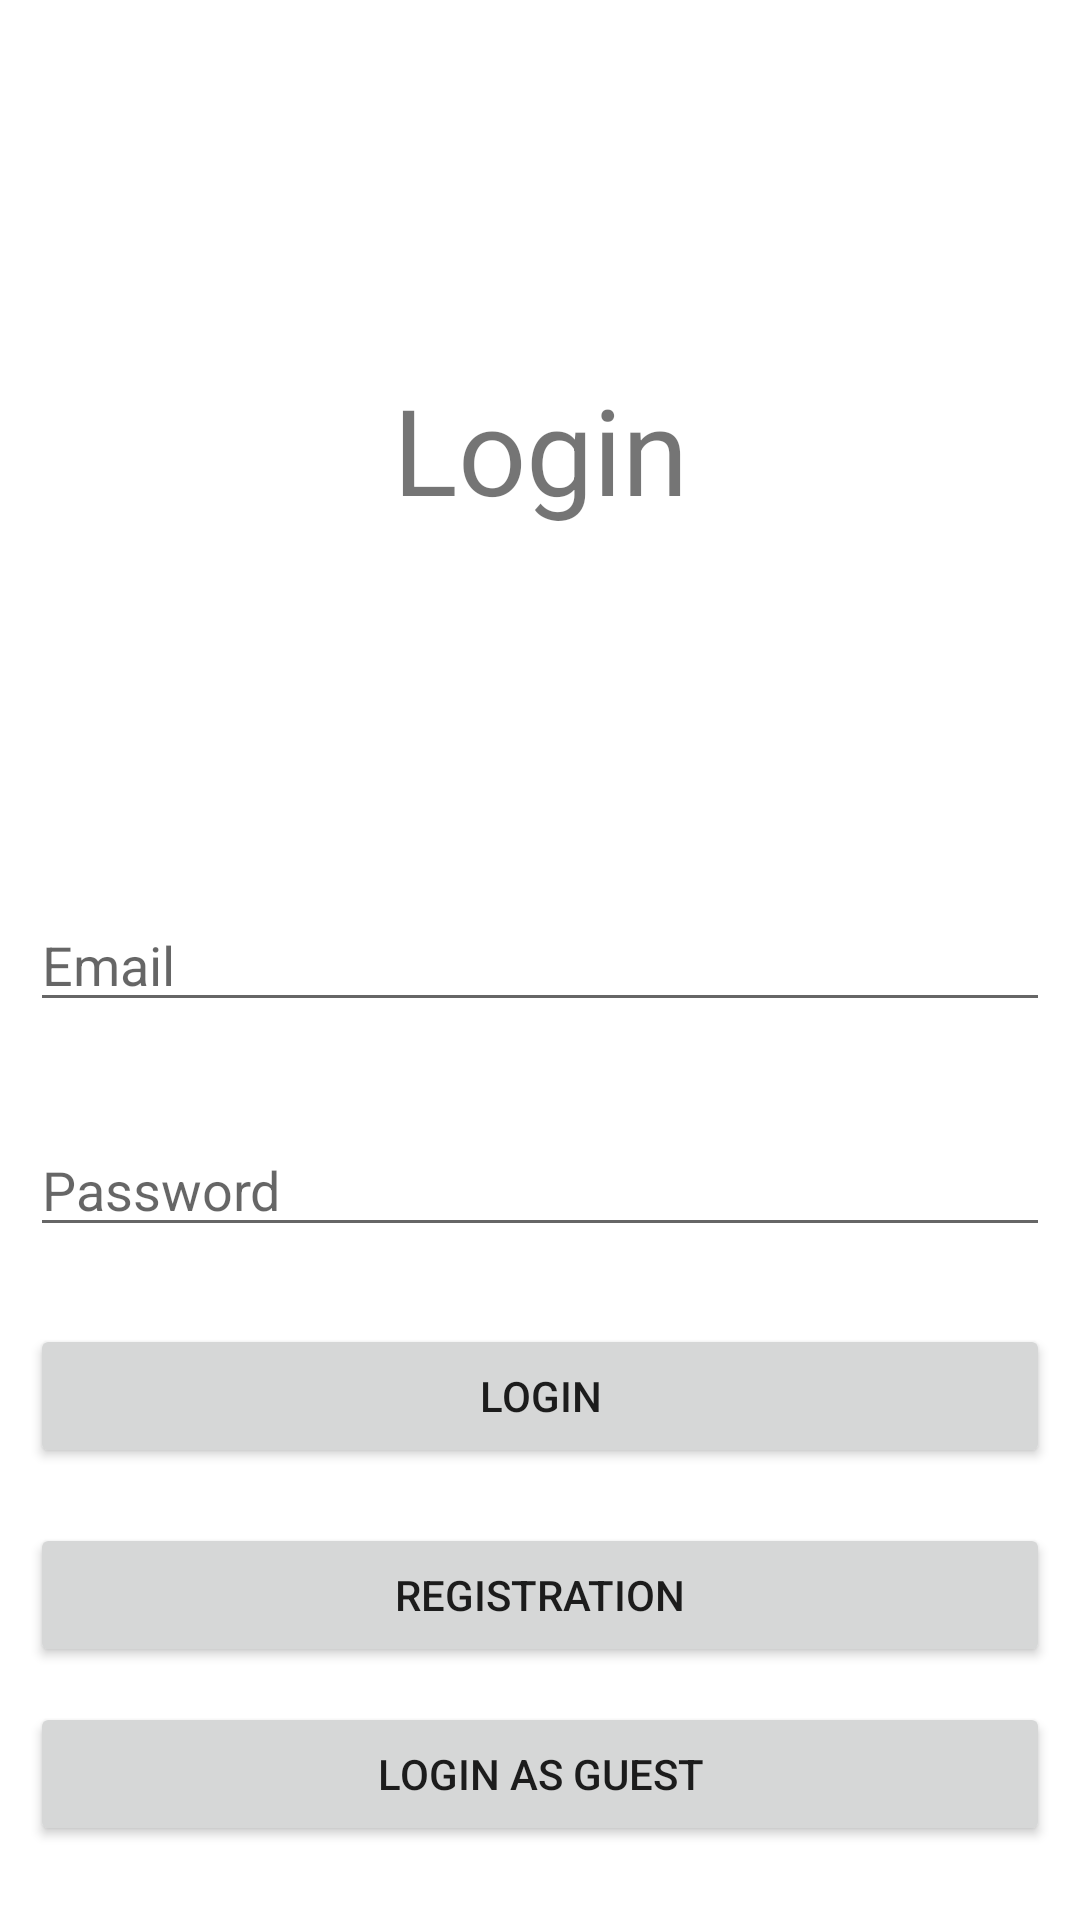

Write the Android layout XML for this screen, with the resource values it uses.
<!-- AndroidManifest.xml: application theme Theme.AllergyIntolerances -->
<!-- res/layout/activity_login.xml -->
<?xml version="1.0" encoding="utf-8"?>
<androidx.constraintlayout.widget.ConstraintLayout xmlns:android="http://schemas.android.com/apk/res/android"
    xmlns:app="http://schemas.android.com/apk/res-auto"
    xmlns:tools="http://schemas.android.com/tools"
    android:layout_width="match_parent"
    android:layout_height="match_parent"
    tools:context=".Login"
    android:id="@+id/loginLayout">

    <TextView
        android:id="@+id/textViewLogin"
        android:layout_width="wrap_content"
        android:layout_height="wrap_content"
        android:layout_margin="10dp"
        android:layout_marginStart="1dp"
        android:layout_marginLeft="1dp"
        android:text="@string/login"
        android:textSize="40dp"
        app:layout_constraintBottom_toTopOf="@+id/editTextEmail"
        app:layout_constraintEnd_toEndOf="parent"
        app:layout_constraintStart_toStartOf="parent"
        app:layout_constraintTop_toTopOf="parent" />


    <EditText
        android:id="@+id/editTextEmail"
        android:layout_width="match_parent"
        android:layout_height="wrap_content"
        android:layout_margin="10dp"
        android:hint="@string/email"
        android:inputType="textEmailAddress"
        app:layout_constraintBottom_toBottomOf="parent"
        app:layout_constraintTop_toTopOf="parent" />

    <EditText
        android:id="@+id/editTextPassword"
        android:layout_width="match_parent"
        android:layout_height="wrap_content"
        android:layout_margin="10dp"
        android:hint="@string/password"
        android:inputType="textPassword"
        app:layout_constraintBottom_toBottomOf="parent"
        app:layout_constraintTop_toBottomOf="@+id/editTextEmail"
        app:layout_constraintVertical_bias="0.1" />

    <Button
        android:id="@+id/button"
        android:layout_width="match_parent"
        android:layout_height="wrap_content"
        android:layout_margin="10dp"
        android:text="@string/login"
        app:layout_constraintBottom_toBottomOf="parent"
        app:layout_constraintEnd_toEndOf="parent"
        app:layout_constraintStart_toStartOf="parent"
        app:layout_constraintTop_toBottomOf="@+id/editTextPassword"
        app:layout_constraintVertical_bias="0.1"
        android:onClick="login"/>

    <Button
        android:id="@+id/button2"
        android:layout_width="match_parent"
        android:layout_height="wrap_content"
        android:layout_margin="10dp"
        android:text="@string/registration"
        app:layout_constraintBottom_toBottomOf="parent"
        app:layout_constraintEnd_toEndOf="parent"
        app:layout_constraintStart_toStartOf="parent"
        app:layout_constraintTop_toBottomOf="@+id/button"
        app:layout_constraintVertical_bias="0.1"
        android:onClick="register"/>

    <Button
        android:id="@+id/button3"
        android:layout_width="match_parent"
        android:layout_height="wrap_content"
        android:layout_margin="10dp"
        android:text="Login as Guest"
        app:layout_constraintBottom_toBottomOf="parent"
        app:layout_constraintEnd_toEndOf="parent"
        app:layout_constraintStart_toStartOf="parent"
        app:layout_constraintTop_toBottomOf="@+id/button2"
        app:layout_constraintVertical_bias="0.1"
        android:onClick="loginAsGuest"/>



</androidx.constraintlayout.widget.ConstraintLayout>
<!-- resources referenced by this layout -->
<resources>
  <string name="email">Email</string>
  <string name="login">Login</string>
  <string name="password">Password</string>
  <string name="registration">Registration</string>
  <style name="Theme.AllergyIntolerances" parent="Theme.MaterialComponents.DayNight.DarkActionBar">
          
          <item name="colorPrimary">@color/purple_500</item>
          <item name="colorPrimaryVariant">@color/purple_700</item>
          <item name="colorOnPrimary">@color/white</item>
          
          <item name="colorSecondary">@color/teal_200</item>
          <item name="colorSecondaryVariant">@color/teal_700</item>
          <item name="colorOnSecondary">@color/black</item>
          
          <item name="android:statusBarColor" tools:targetApi="l">?attr/colorPrimaryVariant</item>
          
      </style>
  <!-- not gathered from this repository: default colours our renderer supplied (Android Studio template values) -->
  <color name="purple_500">#FF6200EE</color>
  <color name="purple_700">#FF3700B3</color>
  <color name="teal_200">#FF03DAC5</color>
  <color name="teal_700">#FF018786</color>
  <color name="black">#FF000000</color>
  <color name="white">#FFFFFFFF</color>
</resources>
